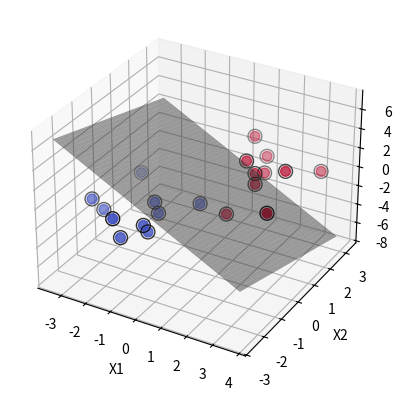

Generate this figure with matplotlib:
# 0917_SVM_basic_simpleSVC_3d.py
import numpy as np
import matplotlib.pyplot as plt
from mpl_toolkits.mplot3d import Axes3D

class SimpleSVC:
    def __init__(self, C=1.0, kernel='linear'):
        self.C = C
        self.kernel = kernel
        self.support_vectors_ = None
        self.coef_ = None
        self.intercept_ = None

    def fit(self, X, y):
        if self.kernel == 'linear':
            n_samples, n_features = X.shape
            # 간단하게 의사역행렬을 사용해 계수 구함
            self.coef_ = np.dot(np.linalg.pinv(X), y)
            self.intercept_ = np.mean(y - np.dot(X, self.coef_))

            # 서포트 벡터: 결정 함수 값이 마진 내에 있는 벡터들
            margin = 1 / np.sqrt(np.sum(self.coef_ ** 2))
            decision_values = np.dot(X, self.coef_) + self.intercept_
            self.support_vectors_ = X[np.abs(decision_values) <= margin]

    def predict(self, X):
        return np.sign(np.dot(X, self.coef_) + self.intercept_)

# 3차원 데이터 시각화 함수
def plot_svc_decision_boundary_3d(model, X, y):
    fig = plt.figure()
    ax = fig.add_subplot(111, projection='3d')

    # 데이터 포인트 그리기
    ax.scatter(X[:, 0], X[:, 1], X[:, 2], c=y, cmap='coolwarm', s=50)

    # 초평면을 그리기 위해 그리드 생성
    xlim = ax.get_xlim()
    ylim = ax.get_ylim()
    zlim = ax.get_zlim()

    # 그리드 좌표 계산
    xx, yy = np.meshgrid(np.linspace(xlim[0], xlim[1], 50),
                         np.linspace(ylim[0], ylim[1], 50))
    
    # 초평면 계산
    coef = model.coef_
    intercept = model.intercept_
    zz = (-coef[0] * xx - coef[1] * yy - intercept) / coef[2]

    # 초평면 그리기
    ax.plot_surface(xx, yy, zz, alpha=0.5, color='gray')

    # 서포트 벡터 표시
    ax.scatter(model.support_vectors_[:, 0], model.support_vectors_[:, 1], 
               model.support_vectors_[:, 2], s=100, facecolors='none', edgecolors='k')

    ax.set_xlabel('X1')
    ax.set_ylabel('X2')
    ax.set_zlabel('X3')
    plt.show()

# 3차원 데이터 생성
np.random.seed(0)
X = np.random.randn(20, 3)
y = np.array([1] * 10 + [-1] * 10)

# 데이터 조정 (간단한 선형 분리를 만들기 위한 조작)
X[:10, :] += 1
X[10:, :] -= 1

# SimpleSVC 학습
svc = SimpleSVC(C=1.0, kernel='linear')
svc.fit(X, y)

# 시각화
plot_svc_decision_boundary_3d(svc, X, y)
